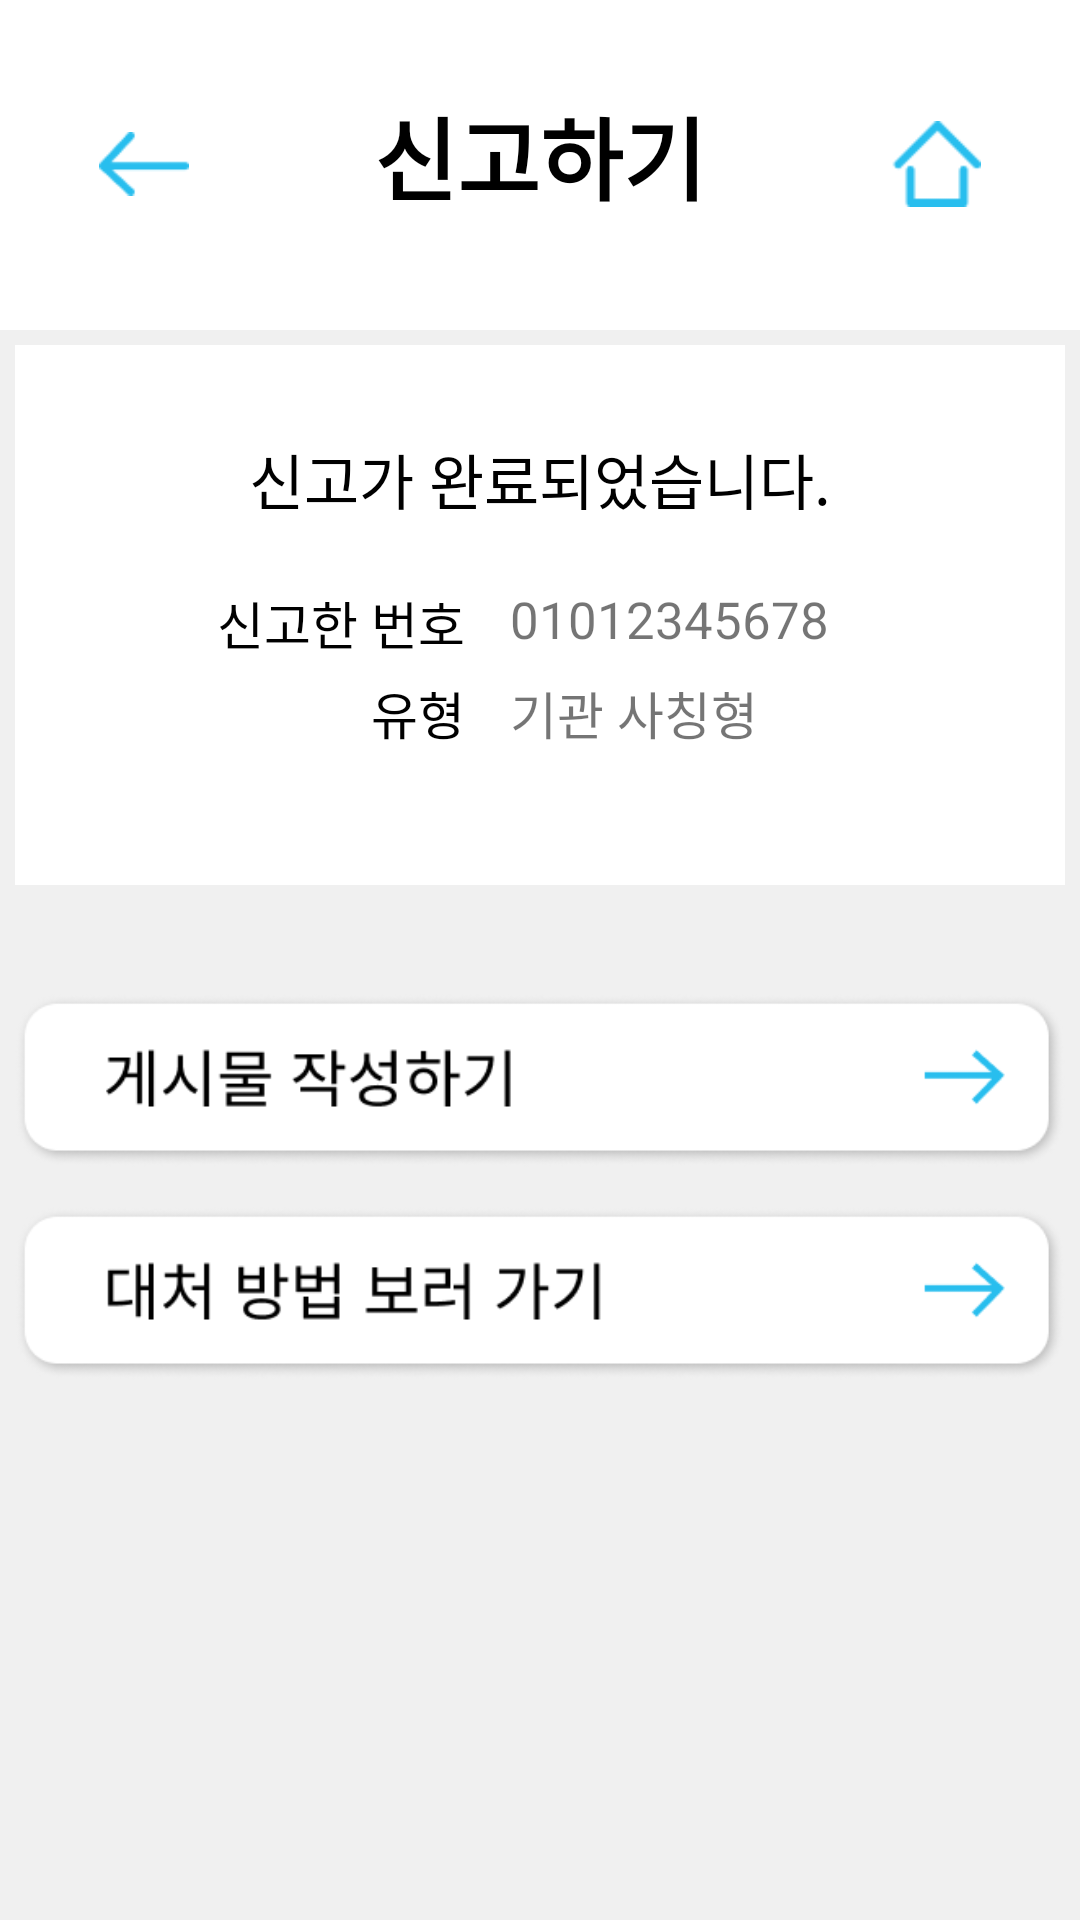

Write the Android layout XML for this screen, with the resource values it uses.
<!-- AndroidManifest.xml: application theme Theme.Capstone -->
<!-- res/layout/endreport.xml -->
<?xml version="1.0" encoding="utf-8"?>
<androidx.constraintlayout.widget.ConstraintLayout xmlns:android="http://schemas.android.com/apk/res/android"
    android:layout_width="match_parent"
    android:layout_height="match_parent"
    xmlns:app="http://schemas.android.com/apk/res-auto"
    android:background="#F0F0F0"
    xmlns:tools="http://schemas.android.com/tools"
    tools:context=".Home.MainActivity">

    <View
        android:id="@+id/TopView"
        android:layout_width="match_parent"
        android:layout_height="110dp"
        android:background="@color/white"
        app:layout_constraintEnd_toEndOf="parent"
        app:layout_constraintStart_toStartOf="parent"
        app:layout_constraintTop_toTopOf="parent"/>

    <TextView
        android:id="@+id/TopTextView"
        android:layout_width="wrap_content"
        android:layout_height="wrap_content"
        android:text="신고하기"
        android:textSize="30dp"
        android:textStyle="bold"
        android:textColor="@color/black"
        app:layout_constraintBottom_toBottomOf="parent"
        app:layout_constraintEnd_toEndOf="parent"
        app:layout_constraintStart_toStartOf="parent"
        app:layout_constraintTop_toTopOf="parent"
        app:layout_constraintVertical_bias="0.05" />


    <ImageButton
        android:id="@+id/BackButton"
        android:layout_width="30dp"
        android:layout_height="50dp"
        android:background="@android:color/transparent"

        android:src="@drawable/backbtn"
        android:textColor="#28BEEE"
        android:scaleType="centerInside"
        app:layout_constraintBottom_toBottomOf="parent"
        app:layout_constraintEnd_toEndOf="parent"
        app:layout_constraintHorizontal_bias="0.1"
        app:layout_constraintStart_toStartOf="parent"
        app:layout_constraintTop_toTopOf="parent"
        app:layout_constraintVertical_bias="0.05">

    </ImageButton>

    <ImageButton
        android:id="@+id/HomeButton"
        android:layout_width="30dp"
        android:layout_height="50dp"
        android:src="@drawable/homebtn"
        android:textColor="#28BEEE"
        android:background="@android:color/transparent"

        android:scaleType="centerInside"
        app:layout_constraintBottom_toBottomOf="parent"
        app:layout_constraintEnd_toEndOf="parent"
        app:layout_constraintStart_toStartOf="parent"
        app:layout_constraintTop_toTopOf="parent"
        app:layout_constraintVertical_bias="0.05"
        app:layout_constraintHorizontal_bias="0.9" />

    <View
        android:id="@+id/EndRiskPercentView"
        android:layout_width="350dp"
        android:layout_height="180dp"
        android:background="@color/white"
        app:layout_constraintBottom_toBottomOf="parent"
        app:layout_constraintEnd_toEndOf="parent"
        app:layout_constraintStart_toStartOf="parent"
        app:layout_constraintTop_toTopOf="parent"
        app:layout_constraintVertical_bias="0.25" />

    <TextView
        android:layout_width="wrap_content"
        android:layout_height="wrap_content"
        android:text="신고가 완료되었습니다."
        android:textSize="20dp"
        android:textColor="@color/black"
        app:layout_constraintTop_toTopOf="@+id/EndRiskPercentView"
        android:layout_marginTop="30dp"
        app:layout_constraintLeft_toLeftOf="parent"
        app:layout_constraintRight_toRightOf="parent" >

    </TextView>

    <TextView
        android:layout_width="wrap_content"
        android:layout_height="wrap_content"
        android:text="신고한 번호"
        android:textSize="17dp"
        android:textColor="@color/black"
        app:layout_constraintTop_toTopOf="@+id/EndRiskPercentView"
        android:layout_marginTop="80dp"
        app:layout_constraintRight_toRightOf="@id/EndRiskPercentView"
        android:layout_marginEnd="200dp"/>

    <TextView
        android:id="@+id/phonenumber"
        android:layout_width="wrap_content"
        android:layout_height="wrap_content"
        android:text="01012345678"
        android:textSize="17dp"
        app:layout_constraintTop_toTopOf="@+id/EndRiskPercentView"
        android:layout_marginTop="80dp"
        app:layout_constraintStart_toStartOf="@id/EndRiskPercentView"
        android:layout_marginStart="165dp"/>

    <TextView
        android:layout_width="wrap_content"
        android:layout_height="wrap_content"
        android:text="유형"
        android:textSize="17dp"
        android:textColor="@color/black"
        app:layout_constraintTop_toTopOf="@+id/EndRiskPercentView"
        android:layout_marginTop="110dp"
        app:layout_constraintRight_toRightOf="@id/EndRiskPercentView"
        android:layout_marginEnd="200dp"/>

    <TextView
        android:id="@+id/reportreason"
        android:layout_width="wrap_content"
        android:layout_height="wrap_content"
        android:text="기관 사칭형"
        android:textSize="17dp"
        app:layout_constraintTop_toTopOf="@+id/EndRiskPercentView"
        android:layout_marginTop="110dp"
        app:layout_constraintStart_toStartOf="@id/EndRiskPercentView"
        android:layout_marginStart="165dp"/>



    <ImageButton
        android:id="@+id/WriteinGalleryButton"
        android:layout_width="350dp"
        android:layout_height="70dp"
        android:background="@android:color/transparent"
        android:scaleType="centerInside"
        android:src="@drawable/gocommunity"
        android:textColor="@color/black"
        android:backgroundTint="@color/white"
        app:layout_constraintTop_toBottomOf="@+id/EndRiskPercentView"
        android:layout_marginTop="30dp"
        app:layout_constraintLeft_toLeftOf="parent"
        app:layout_constraintRight_toRightOf="parent"
        android:gravity="left|center_vertical"/>

    <ImageButton
        android:id="@+id/PreventionButton"
        android:layout_width="350dp"
        android:layout_height="70dp"
        android:background="@android:color/transparent"
        android:scaleType="centerInside"
        android:src="@drawable/gochat"
        android:textColor="@color/black"
        android:backgroundTint="@color/white"
        app:layout_constraintTop_toBottomOf="@+id/WriteinGalleryButton"
        android:layout_marginTop="1dp"
        app:layout_constraintLeft_toLeftOf="parent"
        app:layout_constraintRight_toRightOf="parent"
        android:gravity="left|center_vertical"/>




</androidx.constraintlayout.widget.ConstraintLayout>
<!-- resources referenced by this layout -->
<resources>
  <color name="black">#FF000000</color>
  <color name="white">#FFFFFFFF</color>
  <!-- drawable backbtn: png bitmap (drawable, 414 bytes) -->
  <!-- drawable gochat: png bitmap (drawable, 11388 bytes) -->
  <!-- drawable gocommunity: png bitmap (drawable, 11368 bytes) -->
  <!-- drawable homebtn: png bitmap (drawable, 416 bytes) -->
  <style name="Theme.Capstone" parent="Theme.MaterialComponents.DayNight.DarkActionBar">
          
          <item name="colorPrimary">@color/purple_500</item>
          <item name="colorPrimaryVariant">@color/purple_700</item>
          <item name="colorOnPrimary">@color/white</item>
          <item name="windowNoTitle">true</item>
          
          <item name="colorSecondary">@color/teal_200</item>
          <item name="colorSecondaryVariant">@color/teal_700</item>
          <item name="colorOnSecondary">@color/black</item>
          
          <item name="android:statusBarColor">?attr/colorPrimaryVariant</item>
          
      </style>
  <color name="purple_500">#FF6200EE</color>
  <color name="purple_700">#FF3700B3</color>
  <color name="teal_200">#FF03DAC5</color>
  <color name="teal_700">#FF018786</color>
</resources>
